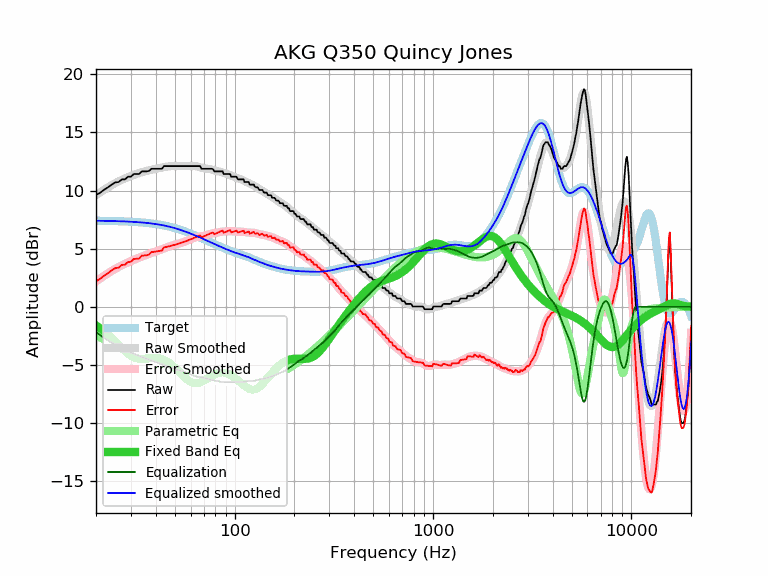

Data behind this chart, as committed beside it:
frequency, raw, error, smoothed, error_smoothed, equalization, parametric_eq, equalized_raw, equalized_smoothed, target
20, 9.60, 2.20, 9.60, 2.19, -2.19, -1.61, 7.41, 7.41, 7.41
21, 9.82, 2.42, 9.84, 2.44, -2.44, -1.85, 7.38, 7.40, 7.40
22, 10.07, 2.68, 10.07, 2.68, -2.68, -2.11, 7.40, 7.40, 7.40
23, 10.28, 2.89, 10.28, 2.89, -2.89, -2.38, 7.39, 7.39, 7.39
24, 10.51, 3.13, 10.47, 3.09, -3.09, -2.68, 7.43, 7.38, 7.38
25, 10.70, 3.33, 10.64, 3.27, -3.27, -2.98, 7.44, 7.37, 7.37
26, 10.73, 3.37, 10.79, 3.43, -3.43, -3.28, 7.31, 7.37, 7.37
27, 10.96, 3.61, 10.93, 3.57, -3.57, -3.57, 7.39, 7.36, 7.36
28, 10.96, 3.62, 11.05, 3.70, -3.70, -3.83, 7.26, 7.34, 7.34
29, 11.19, 3.86, 11.15, 3.82, -3.82, -4.05, 7.37, 7.33, 7.33
30, 11.19, 3.87, 11.25, 3.93, -3.93, -4.23, 7.26, 7.32, 7.32
31, 11.42, 4.12, 11.34, 4.04, -4.04, -4.36, 7.38, 7.31, 7.31
32, 11.42, 4.13, 11.43, 4.14, -4.14, -4.44, 7.28, 7.29, 7.29
33, 11.42, 4.15, 11.51, 4.23, -4.23, -4.48, 7.19, 7.27, 7.27
34, 11.65, 4.40, 11.58, 4.32, -4.32, -4.49, 7.33, 7.26, 7.26
35, 11.65, 4.42, 11.64, 4.40, -4.40, -4.47, 7.25, 7.24, 7.24
36, 11.65, 4.44, 11.69, 4.48, -4.48, -4.45, 7.18, 7.22, 7.22
37, 11.68, 4.49, 11.74, 4.55, -4.55, -4.42, 7.13, 7.20, 7.20
38, 11.87, 4.70, 11.79, 4.62, -4.62, -4.40, 7.26, 7.17, 7.17
39, 11.87, 4.73, 11.83, 4.68, -4.68, -4.38, 7.19, 7.15, 7.15
40, 11.87, 4.75, 11.87, 4.75, -4.75, -4.38, 7.13, 7.12, 7.12
41, 11.87, 4.78, 11.91, 4.81, -4.81, -4.40, 7.06, 7.09, 7.09
42, 11.87, 4.81, 11.94, 4.88, -4.88, -4.43, 6.99, 7.06, 7.06
43, 11.87, 4.84, 11.98, 4.95, -4.95, -4.48, 6.92, 7.03, 7.03
44, 12.10, 5.11, 12.02, 5.02, -5.02, -4.55, 7.08, 7.00, 7.00
45, 12.10, 5.14, 12.05, 5.09, -5.09, -4.63, 7.02, 6.96, 6.96
46, 12.10, 5.18, 12.07, 5.15, -5.15, -4.72, 6.95, 6.93, 6.93
47, 12.10, 5.21, 12.09, 5.21, -5.21, -4.83, 6.90, 6.89, 6.89
48, 12.10, 5.25, 12.11, 5.26, -5.26, -4.95, 6.85, 6.85, 6.85
49, 12.10, 5.29, 12.11, 5.30, -5.30, -5.08, 6.80, 6.81, 6.81
50, 12.10, 5.34, 12.11, 5.35, -5.35, -5.22, 6.76, 6.77, 6.77
51, 12.10, 5.38, 12.11, 5.39, -5.39, -5.37, 6.71, 6.72, 6.72
52, 12.10, 5.42, 12.11, 5.43, -5.43, -5.52, 6.67, 6.68, 6.68
53, 12.10, 5.47, 12.11, 5.47, -5.47, -5.67, 6.63, 6.63, 6.63
54, 12.10, 5.51, 12.10, 5.51, -5.51, -5.81, 6.59, 6.59, 6.59
55, 12.10, 5.56, 12.10, 5.56, -5.56, -5.95, 6.54, 6.54, 6.54
56, 12.10, 5.61, 12.10, 5.61, -5.61, -6.08, 6.50, 6.49, 6.49
57, 12.10, 5.66, 12.10, 5.66, -5.66, -6.20, 6.45, 6.45, 6.45
58, 12.10, 5.71, 12.11, 5.71, -5.71, -6.31, 6.39, 6.40, 6.40
59, 12.10, 5.76, 12.11, 5.76, -5.76, -6.40, 6.34, 6.35, 6.35
60, 12.10, 5.80, 12.11, 5.81, -5.81, -6.48, 6.29, 6.30, 6.30
61, 12.10, 5.85, 12.11, 5.87, -5.87, -6.53, 6.24, 6.25, 6.25
62, 12.10, 5.90, 12.11, 5.91, -5.91, -6.57, 6.19, 6.20, 6.20
63, 12.10, 5.95, 12.11, 5.96, -5.96, -6.59, 6.15, 6.15, 6.15
64, 12.10, 6.00, 12.09, 5.99, -5.99, -6.60, 6.11, 6.10, 6.10
65, 12.10, 6.05, 12.07, 6.02, -6.02, -6.59, 6.09, 6.05, 6.05
66, 12.10, 6.10, 12.04, 6.04, -6.04, -6.56, 6.07, 6.00, 6.00
67, 12.10, 6.15, 12.01, 6.05, -6.05, -6.52, 6.05, 5.95, 5.95
68, 11.87, 5.97, 11.97, 6.07, -6.07, -6.48, 5.81, 5.91, 5.91
69, 11.87, 6.02, 11.94, 6.08, -6.08, -6.42, 5.79, 5.86, 5.86
70, 11.87, 6.06, 11.91, 6.10, -6.10, -6.36, 5.77, 5.81, 5.81
71, 11.87, 6.11, 11.89, 6.13, -6.13, -6.29, 5.74, 5.76, 5.76
72, 11.87, 6.16, 11.88, 6.16, -6.16, -6.23, 5.71, 5.72, 5.72
73, 11.87, 6.20, 11.87, 6.20, -6.20, -6.16, 5.67, 5.67, 5.67
74, 11.87, 6.25, 11.86, 6.24, -6.24, -6.10, 5.64, 5.62, 5.62
75, 11.87, 6.29, 11.85, 6.27, -6.27, -6.03, 5.61, 5.58, 5.58
76, 11.87, 6.34, 11.83, 6.29, -6.29, -5.97, 5.58, 5.54, 5.54
77, 11.87, 6.38, 11.80, 6.31, -6.31, -5.92, 5.56, 5.49, 5.49
78, 11.81, 6.36, 11.77, 6.32, -6.32, -5.86, 5.49, 5.45, 5.45
79, 11.65, 6.25, 11.74, 6.34, -6.34, -5.82, 5.32, 5.41, 5.41
... 553 more rows
